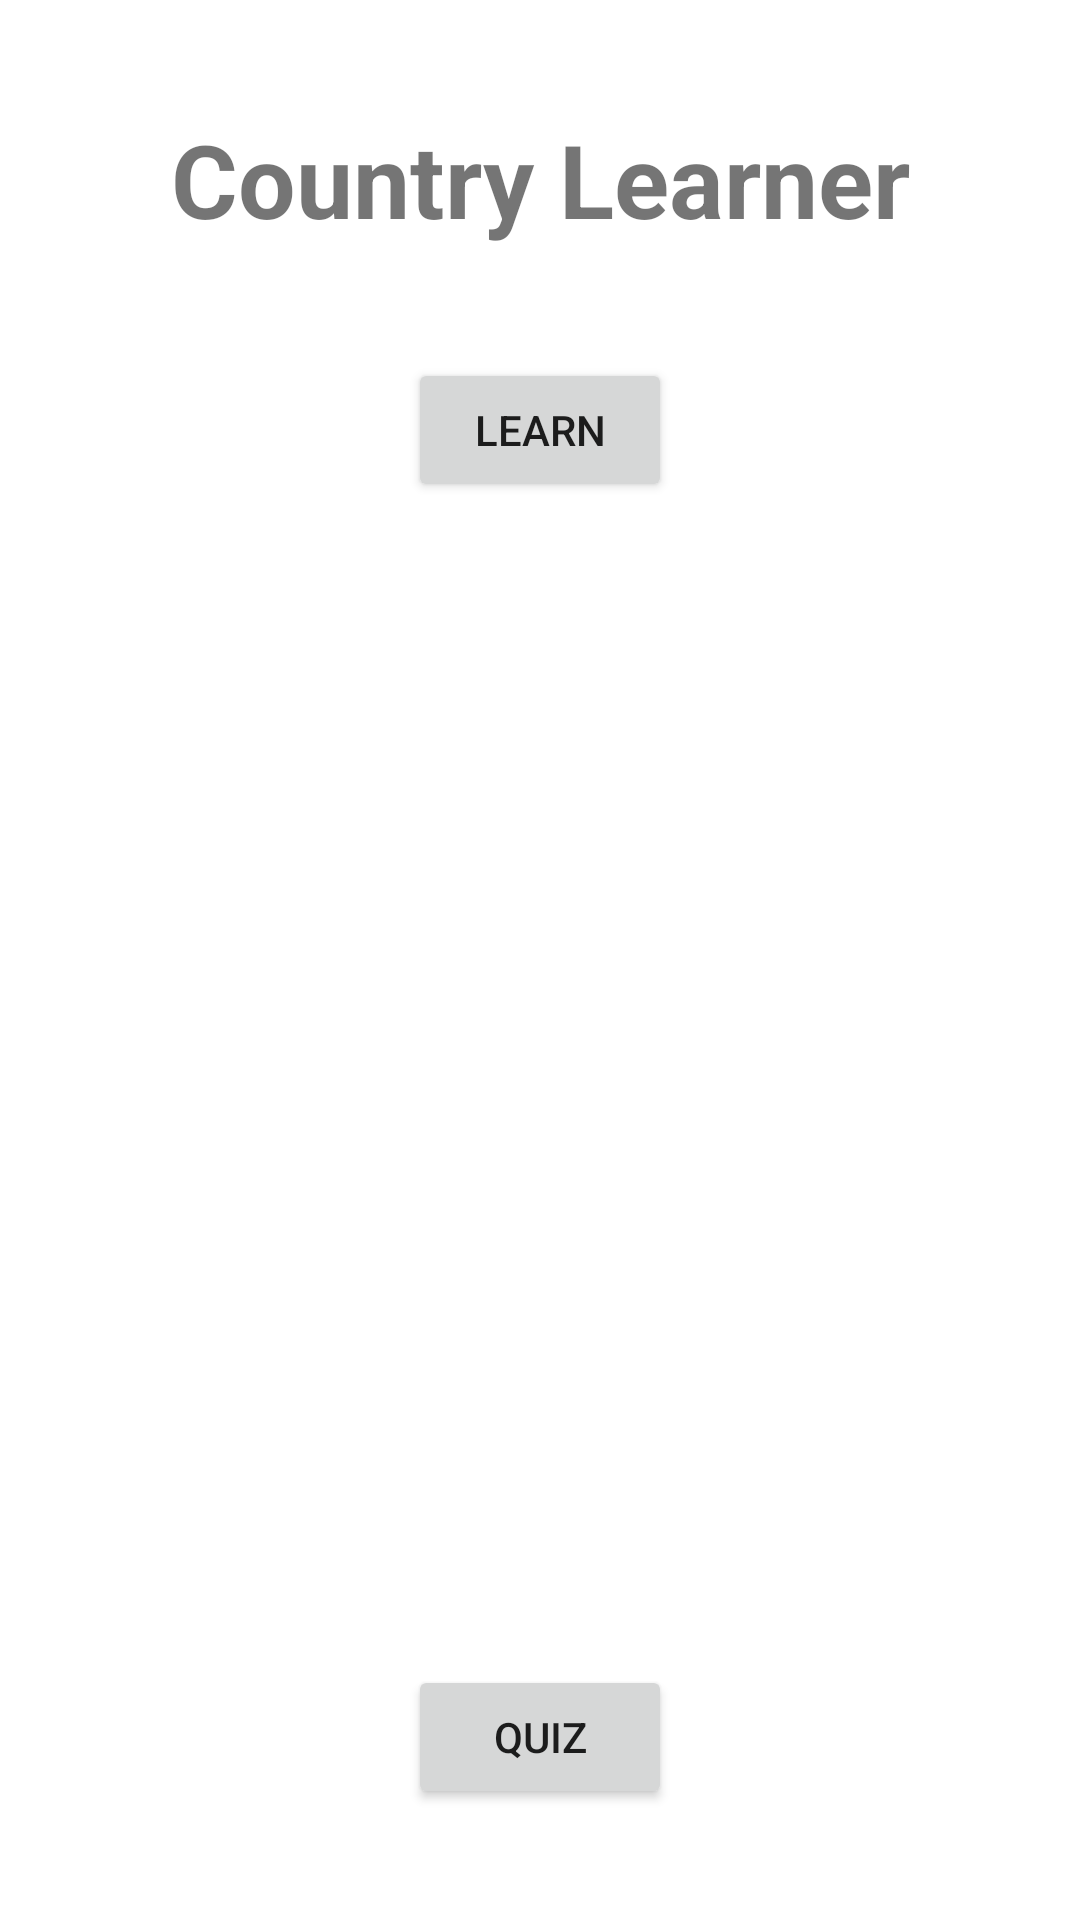

Layout XML and referenced resources for this Android screen:
<!-- AndroidManifest.xml: application theme Theme.CountryData -->
<!-- res/layout/activity_opening.xml -->
<?xml version="1.0" encoding="utf-8"?>
<androidx.constraintlayout.widget.ConstraintLayout xmlns:android="http://schemas.android.com/apk/res/android"
    xmlns:app="http://schemas.android.com/apk/res-auto"
    xmlns:tools="http://schemas.android.com/tools"
    android:layout_width="match_parent"
    android:layout_height="match_parent"
    tools:context=".OpeningActivity">

    <TextView
        android:id="@+id/textView"
        android:layout_width="wrap_content"
        android:layout_height="wrap_content"
        android:text="Country Learner"
        android:textSize="34sp"
        android:textStyle="bold"
        app:layout_constraintBottom_toTopOf="@+id/button_opening_learn"
        app:layout_constraintEnd_toEndOf="parent"
        app:layout_constraintHorizontal_bias="0.5"
        app:layout_constraintStart_toStartOf="parent"
        app:layout_constraintTop_toTopOf="parent" />

    <ImageView
        android:id="@+id/imageView"
        android:layout_width="385dp"
        android:layout_height="314dp"
        app:layout_constraintBottom_toTopOf="@+id/button_opening_quiz"
        app:layout_constraintEnd_toEndOf="parent"
        app:layout_constraintHorizontal_bias="0.5"
        app:layout_constraintStart_toStartOf="parent"
        app:layout_constraintTop_toBottomOf="@+id/button_opening_learn"
        app:layout_constraintVertical_bias="0.52"
        tools:srcCompat="@tools:sample/backgrounds/scenic" />

    <Button
        android:id="@+id/button_opening_quiz"
        android:layout_width="wrap_content"
        android:layout_height="wrap_content"
        android:text="Quiz"
        app:layout_constraintBottom_toBottomOf="parent"
        app:layout_constraintEnd_toEndOf="parent"
        app:layout_constraintHorizontal_bias="0.5"
        app:layout_constraintStart_toStartOf="parent"
        app:layout_constraintTop_toBottomOf="@+id/imageView" />

    <Button
        android:id="@+id/button_opening_learn"
        android:layout_width="wrap_content"
        android:layout_height="wrap_content"
        android:text="learn"
        app:layout_constraintBottom_toTopOf="@+id/imageView"
        app:layout_constraintEnd_toEndOf="parent"
        app:layout_constraintHorizontal_bias="0.5"
        app:layout_constraintStart_toStartOf="parent"
        app:layout_constraintTop_toBottomOf="@+id/textView" />
</androidx.constraintlayout.widget.ConstraintLayout>
<!-- resources referenced by this layout -->
<resources>
  <style name="Theme.CountryData" parent="Theme.MaterialComponents.DayNight.DarkActionBar">
          
          <item name="colorPrimary">@color/purple_500</item>
          <item name="colorPrimaryVariant">@color/purple_700</item>
          <item name="colorOnPrimary">@color/white</item>
          
          <item name="colorSecondary">@color/teal_200</item>
          <item name="colorSecondaryVariant">@color/teal_700</item>
          <item name="colorOnSecondary">@color/black</item>
          
          <item name="android:statusBarColor" tools:targetApi="l">?attr/colorPrimaryVariant</item>
          
      </style>
  <!-- not gathered from this repository: default colours our renderer supplied (Android Studio template values) -->
  <color name="purple_500">#FF6200EE</color>
  <color name="purple_700">#FF3700B3</color>
  <color name="teal_200">#FF03DAC5</color>
  <color name="teal_700">#FF018786</color>
  <color name="black">#FF000000</color>
  <color name="white">#FFFFFFFF</color>
</resources>
